pico-8 play session: no input (idle), after a click and taps of 🅾, ❎, 🅾+❎, 🅾 in the second before t = 0

[t = 1 s] idle ~1s (no d-pad/buttons)
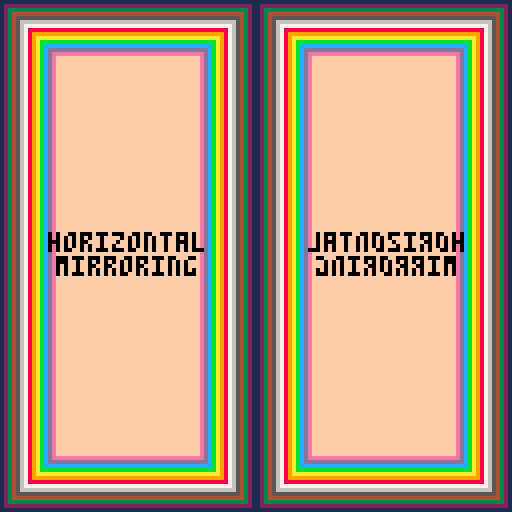

pico-8 cartridge
version 43
__lua__

-- screen transform test cart
-- exercises each poke(0x5f2c) mode
-- press any key to advance

modes = {
  {0,   "normal\nmode",             128, 128},
  {1,   "horizontal\nstretch",       64, 128},
  {2,   "vertical\nstretch",        128,  64},
  {3,   "both\nstretch",             64,  64},
  {5,   "horizontal\nmirroring",     64, 128},
  {6,   "vertical\nmirroring",      128,  64},
  {7,   "both\nmirroring",           64,  64},
  {129, "horizontal\nflip",         128, 128},
  {130, "vertical\nflip",           128, 128},
  {131, "both\nflip",               128, 128},
  {133, "clockwise\n90 rotation",   128, 128},
  {134, "180\nrotation",            128, 128},
  {135, "counter-cw\n90 rotation",  128, 128},
}

current = 1

function draw_test(m)
  local mode = m[1]
  local label = m[2]
  local w = m[3]
  local h = m[4]

  -- reset to normal before drawing
  poke(0x5f2c, 0)
  cls(0)

  -- draw nested rectangles in the active region
  local layers = min(15, min(w, h) \ 2)
  for i = 0, layers - 1 do
    local col = i + 1
    if col > 15 then col = 15 end
    rectfill(i, i, w - 1 - i, h - 1 - i, col)
  end

  -- print the label centered in the active area
  local lines = {}
  local s = label
  while #s > 0 do
    local nl = nil
    for i = 1, #s do
      if sub(s, i, i) == "\n" then
        nl = i
        break
      end
    end
    if nl then
      add(lines, sub(s, 1, nl - 1))
      s = sub(s, nl + 1)
    else
      add(lines, s)
      s = ""
    end
  end

  local th = #lines * 6
  local start_y = (h - th) \ 2
  for i = 1, #lines do
    local tw = #lines[i] * 4
    local tx = (w - tw) \ 2
    local ty = start_y + (i - 1) * 6
    print(lines[i], tx, ty, 0)
  end

  -- set the transform mode for display
  poke(0x5f2c, mode)
end

function _init()
  draw_test(modes[current])
end

function _update()
  if btnp(4) or btnp(5) then
    current += 1
    if current > #modes then
      current = 1
    end
    draw_test(modes[current])
  end
end

function _draw()
  -- drawing is done in _update / _init
end
